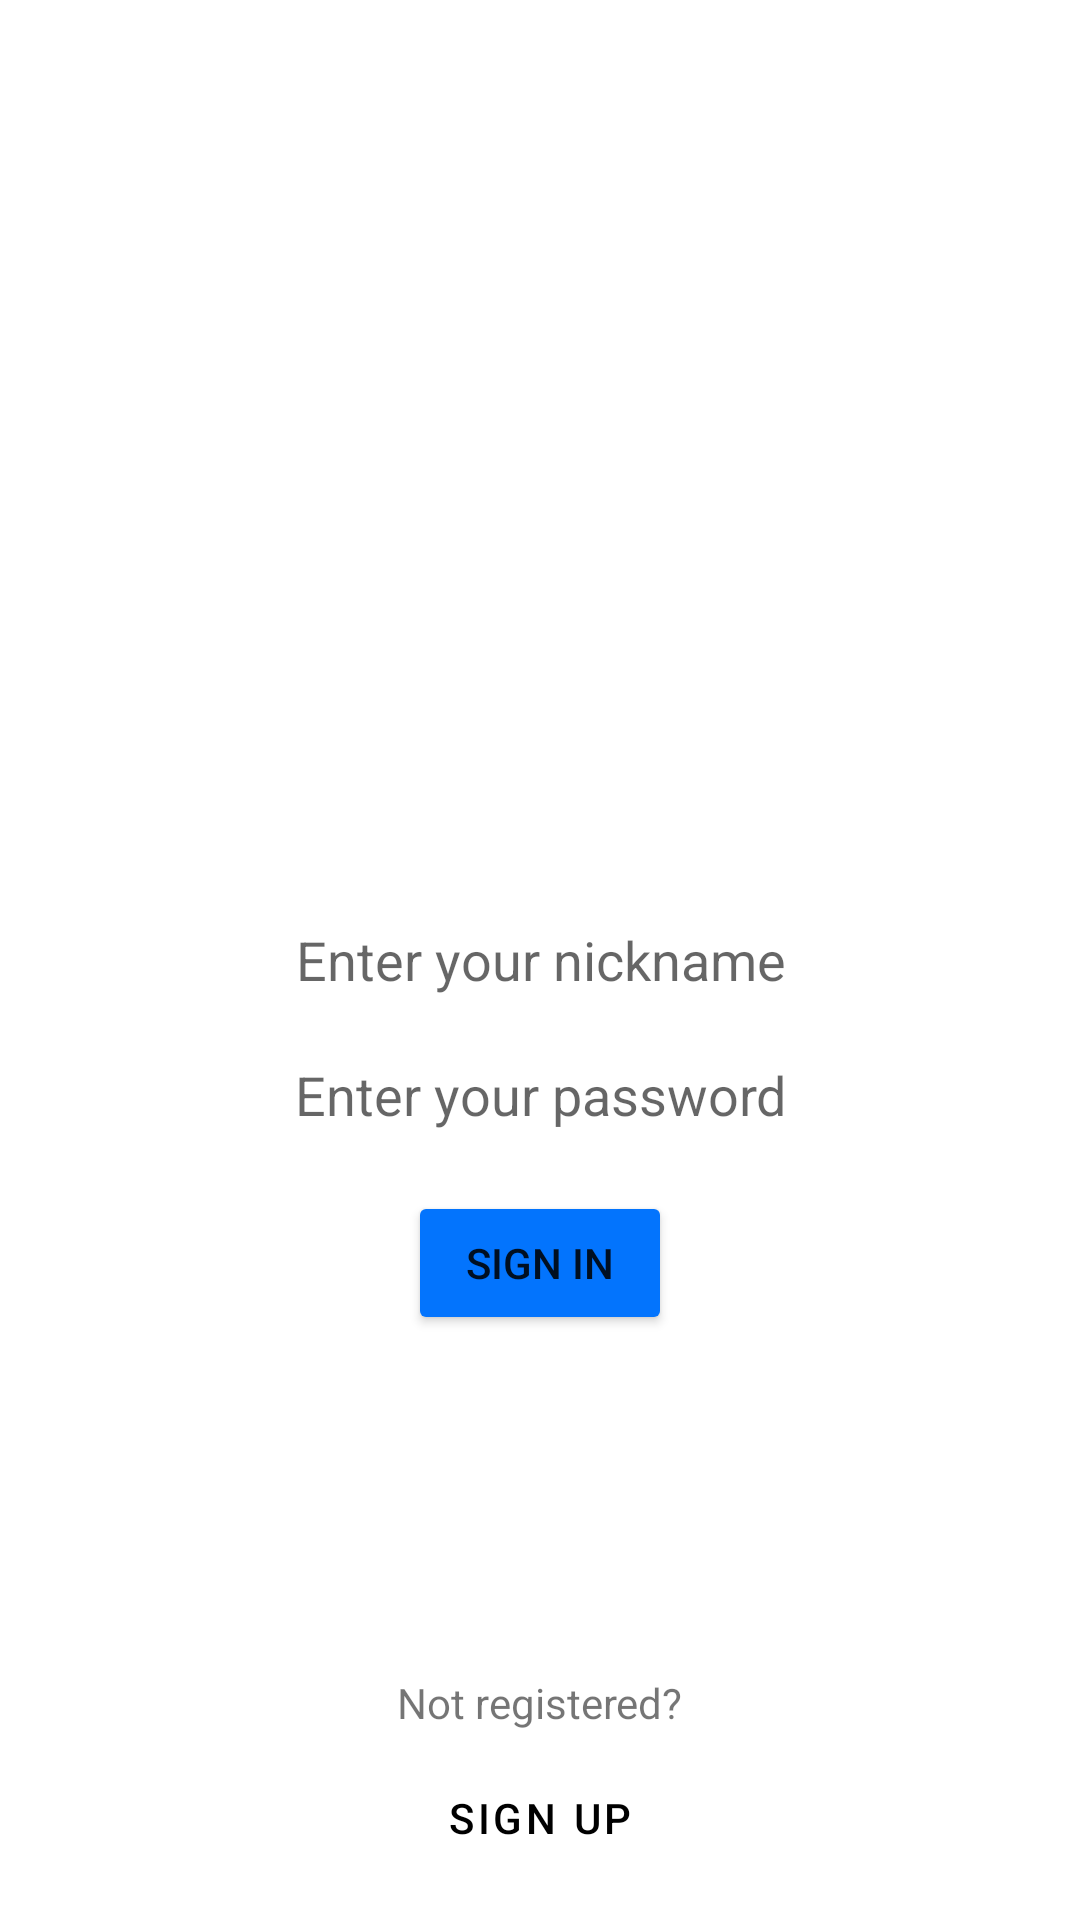

Produce the Android XML layout that renders to this screen, including the resource entries it uses.
<!-- AndroidManifest.xml: application theme Theme.FinalProject -->
<!-- res/layout/activity_sign_in.xml -->
<?xml version="1.0" encoding="utf-8"?>
<androidx.constraintlayout.widget.ConstraintLayout xmlns:android="http://schemas.android.com/apk/res/android"
    xmlns:app="http://schemas.android.com/apk/res-auto"
    xmlns:tools="http://schemas.android.com/tools"
    android:layout_width="match_parent"
    android:layout_height="match_parent"
    tools:context=".SignInActivity">

    <EditText
        android:id="@+id/nickname"
        android:layout_width="@dimen/edit_text_width"
        android:layout_height="@dimen/edit_text_height"
        android:background="@drawable/edittext_border"
        app:layout_constraintBottom_toBottomOf="parent"
        app:layout_constraintTop_toTopOf="parent"
        android:textAlignment="center"
        app:layout_constraintStart_toStartOf="parent"
        android:backgroundTint="@color/light"
        app:layout_constraintEnd_toEndOf="parent"
        android:hint="@string/nick">
    </EditText>
    <EditText
        android:id="@+id/password"
        android:layout_width="@dimen/edit_text_width"
        android:layout_height="@dimen/edit_text_height"
        android:inputType="textPassword"
        app:layout_constraintTop_toBottomOf="@+id/nickname"
        android:background="@drawable/edittext_border"
        app:layout_constraintStart_toStartOf="parent"
        android:textAlignment="center"
        app:layout_constraintEnd_toEndOf="parent"
        android:backgroundTint="@color/light"
        app:layout_constraintBottom_toTopOf="@+id/login"
        android:hint="@string/password"
        android:layout_marginTop="@dimen/text_margin">
    </EditText>
    <Button
        android:id="@+id/login"
        android:layout_width="wrap_content"
        android:layout_height="wrap_content"
        android:text="@string/login"
        android:backgroundTint="@color/signin"
        android:onClick="onLoginClick"
        app:layout_constraintStart_toStartOf="parent"
        app:layout_constraintEnd_toEndOf="parent"
        app:layout_constraintTop_toBottomOf="@+id/password"
        android:layout_marginTop="@dimen/sign_in_margin">
    </Button>

    <Button
        android:id="@+id/register"
        style="@style/Widget.MaterialComponents.Button.OutlinedButton"
        android:layout_width="wrap_content"
        android:layout_height="wrap_content"
        android:layout_marginBottom="@dimen/sign_up_margin"
        android:backgroundTint="@color/white"
        android:onClick="onRegisterClick"
        android:text="@string/reg"
        android:textColor="@color/black"
        app:layout_constraintBottom_toBottomOf="parent"
        app:layout_constraintEnd_toEndOf="parent"
        app:layout_constraintStart_toStartOf="parent"
        app:strokeColor="@color/black" />
    <TextView
        android:id="@+id/not_reg"
        android:layout_width="wrap_content"
        android:layout_height="wrap_content"
        android:text="@string/nreg"
        app:layout_constraintEnd_toEndOf="parent"
        app:layout_constraintStart_toStartOf="parent"
        app:layout_constraintBottom_toTopOf="@id/register"
        android:layout_marginBottom="@dimen/text_margin">
    </TextView>
    <ImageView
        android:id="@+id/avatar"
        android:layout_width="@dimen/avatar_dimen"
        android:layout_height="@dimen/avatar_dimen"
        app:layout_constraintEnd_toEndOf="parent"
        app:layout_constraintStart_toStartOf="parent"
        app:layout_constraintBottom_toTopOf="@+id/nickname"
        android:layout_marginBottom="@dimen/avatar_margin"
        android:src="@drawable/avatar_image_placeholder">
    </ImageView>
</androidx.constraintlayout.widget.ConstraintLayout>
<!-- resources referenced by this layout -->
<resources>
  <color name="black">#FF000000</color>
  <color name="light">#EFF4F4</color>
  <color name="signin">#0374FD</color>
  <color name="white">#FFFFFFFF</color>
  <dimen name="avatar_dimen">150dp</dimen>
  <dimen name="avatar_margin">20dp</dimen>
  <dimen name="edit_text_height">40dp</dimen>
  <dimen name="edit_text_width">300dp</dimen>
  <dimen name="sign_in_margin">12dp</dimen>
  <dimen name="sign_up_margin">10dp</dimen>
  <dimen name="text_margin">5dp</dimen>
  <string name="login">Sign in</string>
  <string name="nick">Enter your nickname</string>
  <string name="nreg">Not registered?</string>
  <string name="password">Enter your password</string>
  <string name="reg">Sign up</string>
  <style name="Theme.FinalProject" parent="Theme.MaterialComponents.DayNight.DarkActionBar">
          
          <item name="colorPrimary">@color/application_blue</item>
          <item name="colorPrimaryVariant">@color/application_blue_variant</item>
          <item name="colorOnPrimary">@color/white</item>
          
          <item name="colorSecondary">@color/teal_200</item>
          <item name="colorSecondaryVariant">@color/teal_700</item>
          <item name="colorOnSecondary">@color/black</item>
          
          <item name="android:statusBarColor" tools:targetApi="l">?attr/colorPrimaryVariant</item>
          
      </style>
  <color name="teal_200">#FF03DAC5</color>
  <color name="teal_700">#FF018786</color>
</resources>
